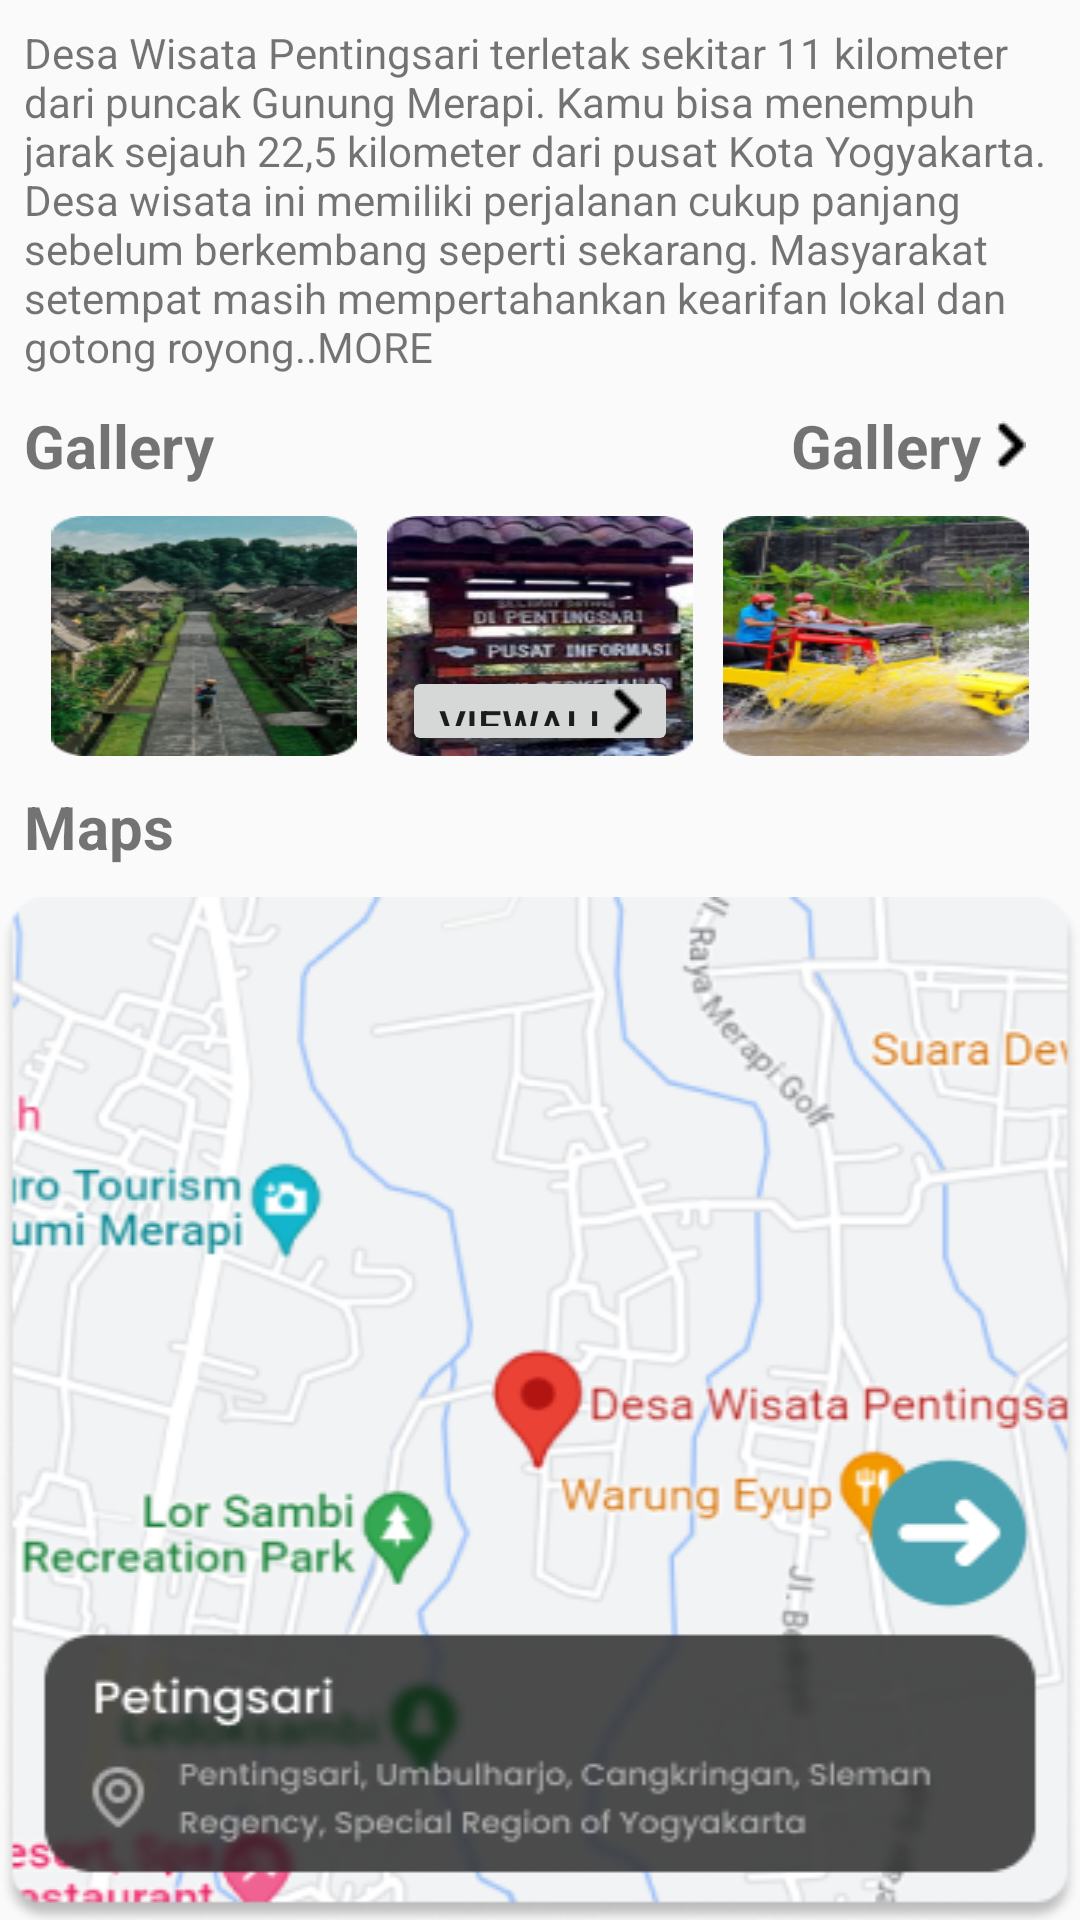

This screen was rendered from an Android layout file. Write that file and the resources it references.
<!-- AndroidManifest.xml: application theme Theme.Macro -->
<!-- res/layout/fragment_over_view.xml -->
<?xml version="1.0" encoding="utf-8"?>
<FrameLayout xmlns:android="http://schemas.android.com/apk/res/android"
    xmlns:app="http://schemas.android.com/apk/res-auto"
    xmlns:tools="http://schemas.android.com/tools"
    android:layout_width="match_parent"
    android:layout_height="match_parent"
    tools:context=".FragmentOverView">

    <androidx.constraintlayout.widget.ConstraintLayout
        android:layout_width="match_parent"
        android:layout_height="match_parent">

        <androidx.core.widget.NestedScrollView
            android:layout_width="match_parent"
            android:layout_height="match_parent"

            app:layout_constraintEnd_toEndOf="parent"
            app:layout_constraintStart_toStartOf="parent"
            app:layout_constraintTop_toTopOf="parent">

            <androidx.constraintlayout.widget.ConstraintLayout
                android:layout_width="match_parent"
                android:layout_height="match_parent">

                <TextView
                    android:id="@+id/textdeskripsi"
                    android:layout_width="match_parent"
                    android:layout_height="wrap_content"
                    android:layout_marginHorizontal="8dp"
                    android:layout_marginTop="8dp"
                    android:text="Desa Wisata Pentingsari terletak sekitar 11 kilometer dari puncak Gunung Merapi. Kamu bisa menempuh jarak sejauh 22,5 kilometer dari pusat Kota Yogyakarta. Desa wisata ini memiliki perjalanan cukup panjang sebelum berkembang seperti sekarang. Masyarakat setempat masih mempertahankan kearifan lokal dan gotong royong..MORE"
                    app:layout_constraintStart_toStartOf="parent"
                    app:layout_constraintTop_toTopOf="parent" />

                <TextView
                    android:id="@+id/gallery"
                    android:layout_width="wrap_content"
                    android:layout_height="wrap_content"
                    android:layout_marginStart="8dp"
                    android:layout_marginTop="10dp"
                    android:text="Gallery"

                    android:textSize="20sp"
                    android:textStyle="bold"
                    app:layout_constraintStart_toStartOf="parent"
                    app:layout_constraintTop_toBottomOf="@+id/textdeskripsi" />

                <TextView
                    android:id="@+id/ViewAll"
                    android:layout_width="wrap_content"
                    android:layout_height="wrap_content"
                    android:layout_marginTop="10dp"
                    android:layout_marginEnd="18dp"
                    android:drawableRight="@drawable/next"

                    android:drawablePadding="5dp"
                    android:text="Gallery"
                    android:textSize="20sp"
                    android:textStyle="bold"
                    app:layout_constraintEnd_toEndOf="parent"
                    app:layout_constraintTop_toBottomOf="@+id/textdeskripsi" />

                <androidx.constraintlayout.widget.ConstraintLayout
                    android:id="@+id/kumpulanImage"
                    android:layout_width="match_parent"
                    android:layout_height="80dp"
                    android:layout_marginTop="10dp"
                    app:layout_constraintEnd_toEndOf="parent"
                    app:layout_constraintStart_toStartOf="parent"
                    app:layout_constraintTop_toBottomOf="@+id/gallery">

                    <ImageView
                        android:id="@+id/fto1"
                        android:layout_width="wrap_content"
                        android:layout_height="wrap_content"
                        android:layout_marginEnd="10dp"
                        android:background="@drawable/ftov1"
                        app:layout_constraintBottom_toBottomOf="parent"
                        app:layout_constraintEnd_toStartOf="@+id/fto2"
                        app:layout_constraintTop_toTopOf="parent" />

                    <ImageView
                        android:id="@+id/fto2"
                        android:layout_width="wrap_content"
                        android:layout_height="wrap_content"
                        android:background="@drawable/ftov2"
                        app:layout_constraintBottom_toBottomOf="parent"
                        app:layout_constraintEnd_toEndOf="parent"
                        app:layout_constraintStart_toStartOf="parent"
                        app:layout_constraintTop_toTopOf="parent" />

                    <ImageView
                        android:id="@+id/fto3"
                        android:layout_width="wrap_content"
                        android:layout_height="wrap_content"
                        android:layout_marginStart="10dp"
                        android:background="@drawable/ftov3"
                        app:layout_constraintBottom_toBottomOf="parent"
                        app:layout_constraintStart_toEndOf="@+id/fto2"
                        app:layout_constraintTop_toTopOf="parent" />

                    <Button
                        android:id="@+id/imageButton"
                        android:layout_width="wrap_content"
                        android:layout_height="30dp"
                        android:src="@drawable/background_card"
                        android:text="ViewAll"
                        android:drawableRight="@drawable/next"
                        app:layout_constraintEnd_toEndOf="parent"
                        app:layout_constraintStart_toStartOf="parent"
                        app:layout_constraintBottom_toBottomOf="parent"/>
                </androidx.constraintlayout.widget.ConstraintLayout>

                <TextView
                    android:id="@+id/mapstext"
                    android:layout_width="match_parent"
                    android:layout_height="wrap_content"
                    android:text="Maps"
                    android:textSize="20sp"
                    android:textStyle="bold"
                    android:layout_marginTop="10dp"
                    android:layout_marginStart="8dp"
                    app:layout_constraintTop_toBottomOf="@+id/kumpulanImage"/>
                <ImageView
                    android:layout_width="match_parent"
                    android:layout_height="wrap_content"
                    android:layout_marginTop="10dp"
                    android:background="@drawable/mapsimage"
                    app:layout_constraintTop_toBottomOf="@+id/mapstext"
                    app:layout_constraintStart_toStartOf="parent"
                    app:layout_constraintEnd_toEndOf="parent"/>
            </androidx.constraintlayout.widget.ConstraintLayout>

        </androidx.core.widget.NestedScrollView>
    </androidx.constraintlayout.widget.ConstraintLayout>

</FrameLayout>
<!-- resources referenced by this layout -->
<resources>
  <!-- drawable background_card (drawable) -->
  <?xml version="1.0" encoding="utf-8"?>
  <shape xmlns:android="http://schemas.android.com/apk/res/android"
      android:shape="rectangle">
      <solid android:color="@color/yellow"/>
      <corners android:radius="20dp"/>
      <stroke
          android:color="@color/black_transparent"
  
          android:width="0.1dp"/>
      <size android:width="329dp"
          android:height="129dp"/>
  
  </shape>
  <!-- drawable ftov1: png bitmap (drawable, 35293 bytes) -->
  <!-- drawable ftov2: png bitmap (drawable, 36050 bytes) -->
  <!-- drawable ftov3: png bitmap (drawable, 38543 bytes) -->
  <!-- drawable mapsimage: png bitmap (drawable, 103556 bytes) -->
  <!-- drawable next: png bitmap (drawable, 204 bytes) -->
  <style name="Theme.Macro" parent="Base.Theme.Macro" />
  <color name="yellow">#FFD600</color>
  <color name="black_transparent">#66000000</color>
  <style name="Base.Theme.Macro" parent="Theme.AppCompat.Light.NoActionBar">
          
          
      </style>
</resources>
